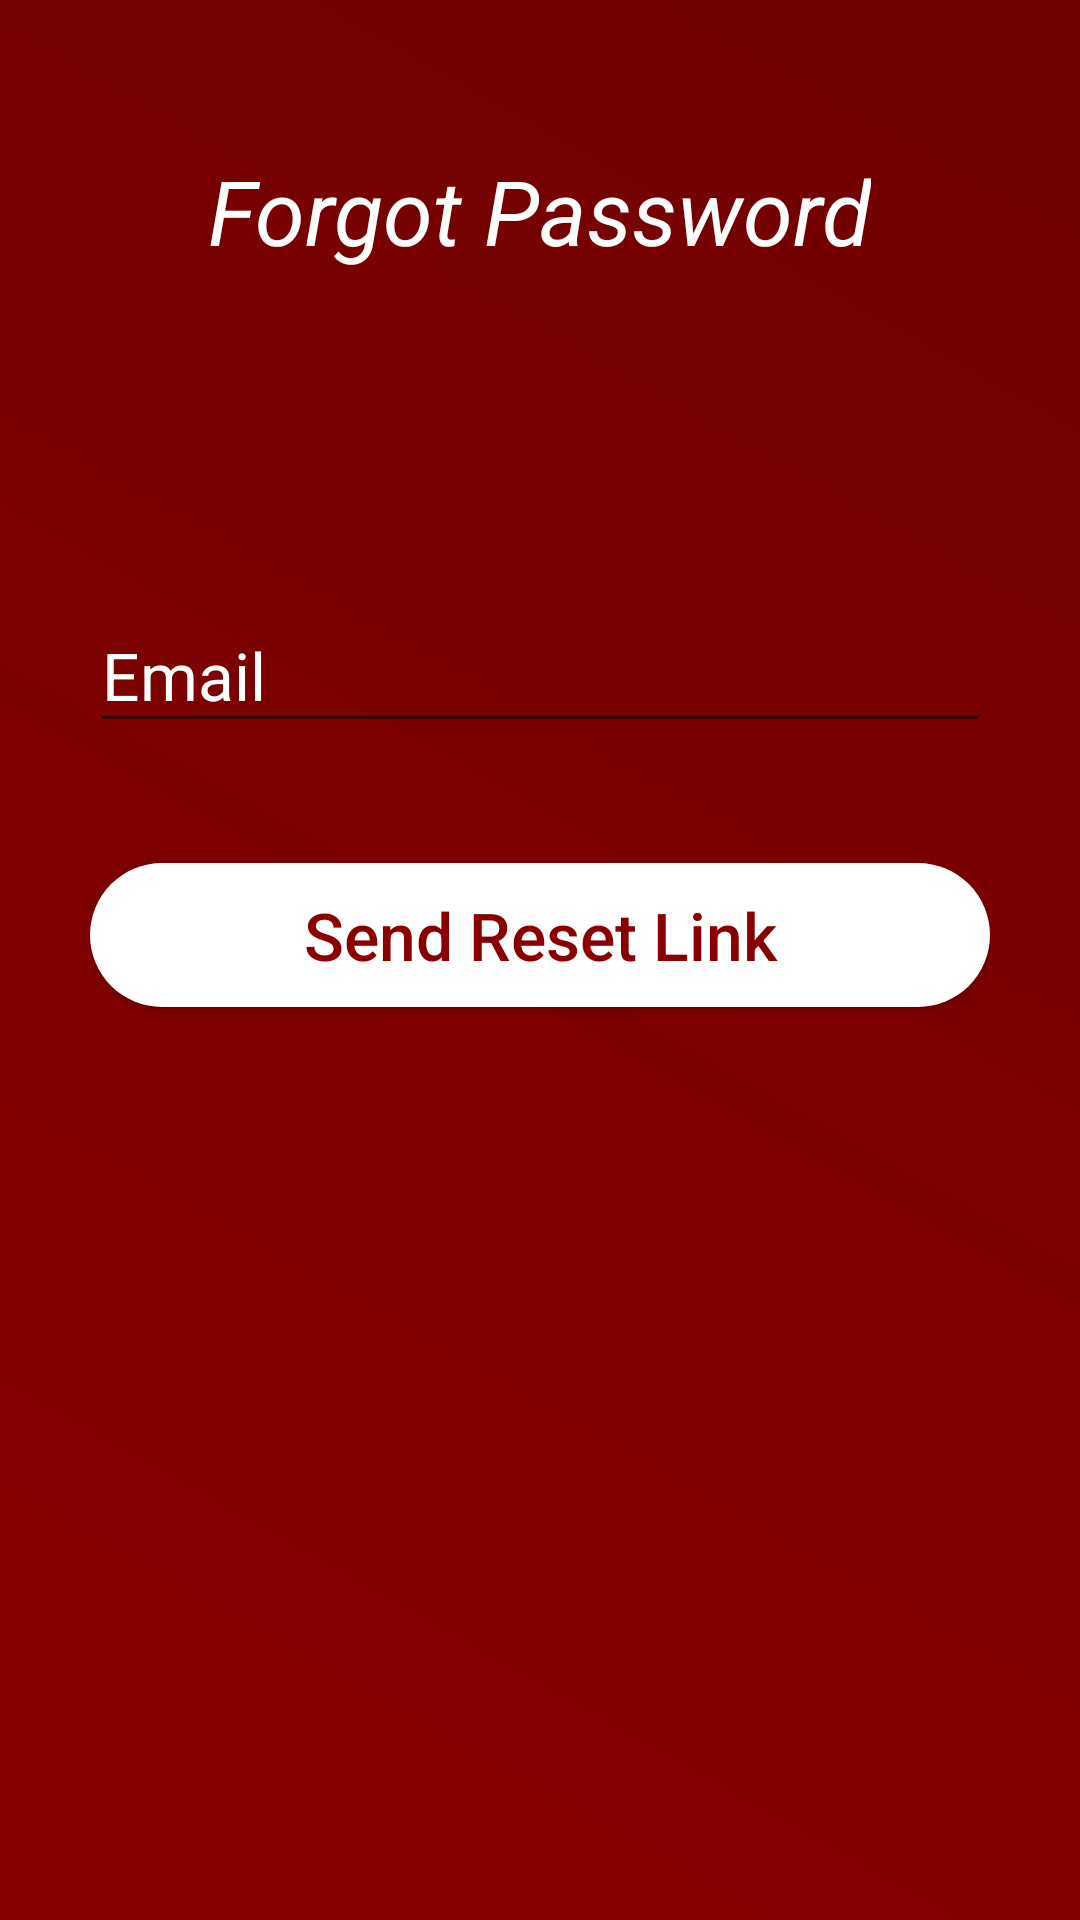

Write the Android layout XML for this screen, with the resource values it uses.
<!-- AndroidManifest.xml: application theme AppTheme -->
<!-- res/layout/activity_forgot_form.xml -->
<?xml version="1.0" encoding="utf-8"?>

<RelativeLayout xmlns:android="http://schemas.android.com/apk/res/android"
    xmlns:app="http://schemas.android.com/apk/res-auto"
    xmlns:tools="http://schemas.android.com/tools"
    android:layout_width="match_parent"
    android:layout_height="match_parent"
    android:background="@drawable/gradientbackground"
    android:padding="30dp"
    android:orientation="vertical"
    tools:context=".ForgotForm">
    <androidx.cardview.widget.CardView
        android:id="@+id/progressBar"
        android:layout_width="200dp"
        android:layout_height="200dp"
        android:layout_centerHorizontal="true"
        android:background="@drawable/layout_border"
        android:layout_marginTop="240dp"
        android:visibility="gone"
        app:cardElevation="3dp"
        app:cardCornerRadius="10dp">
        <ProgressBar

            android:layout_width="120dp"
            android:layout_height="120dp"
            style="@style/Progressbar"
            android:theme="@style/Progressbar"
            android:layout_gravity="center"
            />
    </androidx.cardview.widget.CardView>
    <LinearLayout
        android:orientation="vertical"
        android:layout_width="match_parent"
        android:layout_height="match_parent">
    <TextView
        android:layout_width="wrap_content"
        android:layout_height="wrap_content"
        android:textColor="@color/background"
        android:textStyle="italic"
        android:text="Forgot Password"
        android:textSize="30sp"
        android:layout_gravity="center"
        android:layout_marginTop="20dp" />
    <com.google.android.material.textfield.TextInputLayout
        android:layout_width="match_parent"
        android:layout_height="wrap_content"
        android:focusable="true"
        android:focusableInTouchMode="true"
        android:layout_marginTop="100dp"
        android:textColorHint="@color/background"
        android:theme="@style/CustomEditText"

        >

        <EditText
            android:id="@+id/femail"
            android:layout_width="match_parent"
            android:layout_height="wrap_content"
            android:hint="Email"
            android:ems="10"
            android:inputType="text"
            android:textSize="22sp"
            android:textColor="@color/background"
            android:textColorHint="@color/background"
            />
    </com.google.android.material.textfield.TextInputLayout>
    <Button
        android:id="@+id/resetButton"
        android:layout_width="match_parent" android:layout_height="wrap_content"
        android:text="Send Reset Link"
        android:textSize="22sp"
        android:textColor="@color/colorAccent"
        android:layout_marginTop="40dp"
        android:background="@drawable/button_rounded"
        android:textAllCaps="false"

        />
    </LinearLayout>
</RelativeLayout>
<!-- resources referenced by this layout -->
<resources>
  <color name="background">#FFFFFF</color>
  <color name="colorAccent">#8A0000</color>
  <!-- drawable button_rounded (drawable) -->
  <?xml version="1.0" encoding="utf-8"?>
  
  <ripple xmlns:android="http://schemas.android.com/apk/res/android"
         android:shape="rectangle" android:color="@color/colorAccent">
      <item android:id="@+id/Mask">
          <shape>
          <solid
              android:color="@color/background"
              />
          <corners
              android:radius="25dp"
              />
          </shape>
      </item>
  
  </ripple>
  <!-- drawable gradientbackground (drawable) -->
  <?xml version="1.0" encoding="utf-8"?>
  
  <shape xmlns:android="http://schemas.android.com/apk/res/android">
  
      <gradient android:angle="45"
          android:startColor="@color/colorAccent"
          android:endColor="@color/colorend"
          ></gradient>
  </shape>
  <!-- drawable layout_border (drawable) -->
  <?xml version="1.0" encoding="utf-8"?>
  
  <ripple xmlns:android="http://schemas.android.com/apk/res/android" android:color="@color/colorAccent">
  
  
      <item android:id="@+id/mask">
          <shape>
              <stroke
                  android:width="3dp"
                  android:color="@color/background"
  
                  />
              <corners
                  android:radius="25dp"
                  />
              <solid
                  android:color="@color/background"
                  />
          </shape>
      </item>
  
  
  </ripple>
  <style name="CustomEditText">
          <item name="colorAccent">@color/background</item>
      </style>
  <style name="Progressbar" parent="@style/Widget.AppCompat.ProgressBar">
          <item name="colorControlActivated">@color/colorAccent</item>
          <item name="android:thickness">1dp</item>
          <item name="android:progressDrawable">@drawable/circle_progress_bar</item>
      </style>
  <style name="AppTheme" parent="Theme.AppCompat.Light.NoActionBar">
          
          <item name="colorPrimary">@color/colorPrimary</item>
          <item name="colorPrimaryDark">@color/colorPrimaryDark</item>
          <item name="colorAccent">@color/colorAccent</item>
          
      </style>
  <color name="colorend">#700101</color>
  <!-- drawable circle_progress_bar (drawable) -->
  <?xml version="1.0" encoding="utf-8"?>
  
  <shape xmlns:android="http://schemas.android.com/apk/res/android"
      android:shape="ring"
      android:innerRadiusRatio="2.5"
      android:thickness="3dp"
      android:useLevel="true">
  
      <solid android:color="@color/colorAccent"/>
  
  </shape>
  <color name="colorPrimary">#9E0101</color>
  <color name="colorPrimaryDark">#920202</color>
</resources>
